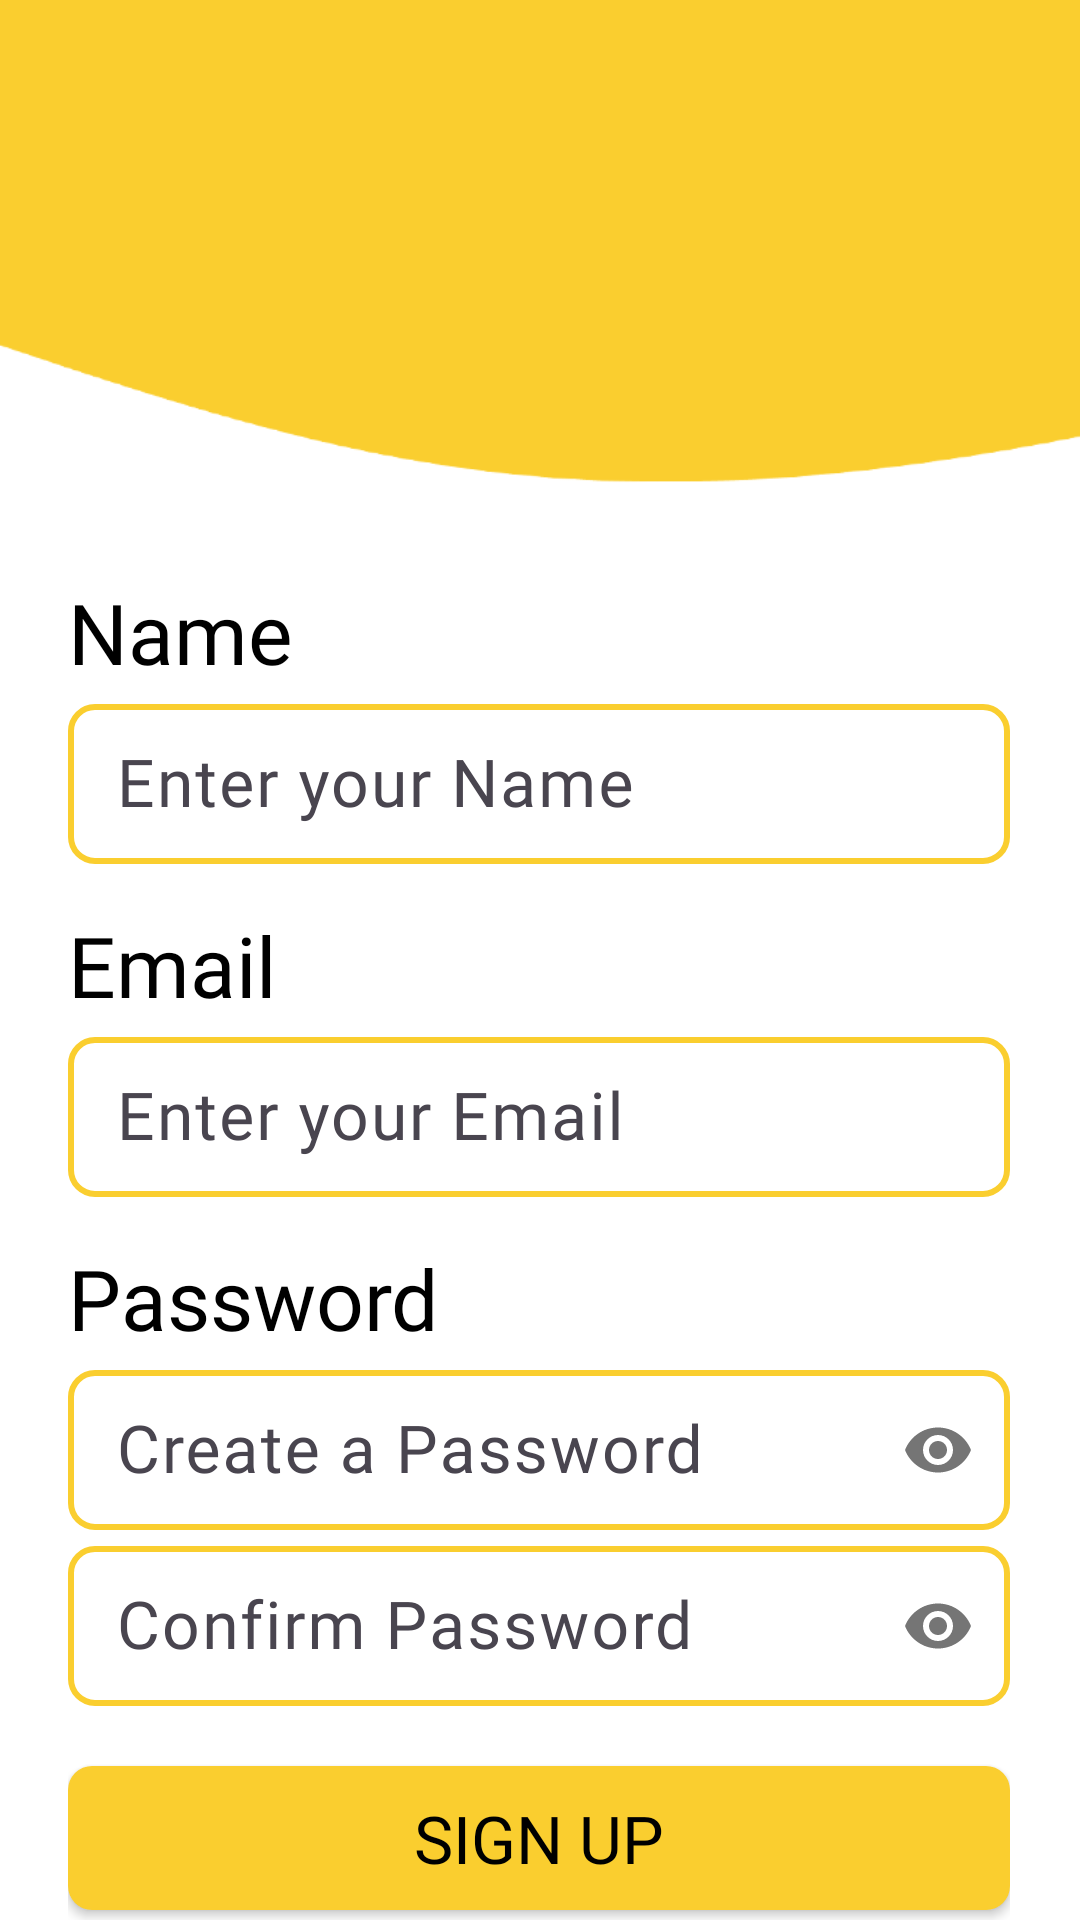

Produce the Android XML layout that renders to this screen, including the resource entries it uses.
<!-- AndroidManifest.xml: application theme Theme.OptiStock -->
<!-- res/layout/activity_signup.xml -->
<?xml version="1.0" encoding="utf-8"?>
<androidx.constraintlayout.widget.ConstraintLayout xmlns:android="http://schemas.android.com/apk/res/android"
    xmlns:app="http://schemas.android.com/apk/res-auto"
    xmlns:tools="http://schemas.android.com/tools"
    android:layout_width="match_parent"
    android:layout_height="match_parent"
    android:orientation="vertical"
    android:background="@drawable/background"
    tools:context=".signup">

    <LinearLayout
        android:layout_width="314dp"
        android:layout_height="481dp"
        android:layout_marginStart="1dp"
        android:layout_marginTop="192dp"
        android:layout_marginEnd="1dp"
        android:orientation="vertical"
        app:layout_constraintEnd_toEndOf="parent"
        app:layout_constraintHorizontal_bias="0.494"
        app:layout_constraintStart_toStartOf="parent"
        app:layout_constraintTop_toTopOf="parent"
        tools:ignore="TextSizeCheck">

        <TextView
            android:id="@+id/textView2"
            android:layout_width="match_parent"
            android:layout_height="wrap_content"
            android:fontFamily="@font/future"
            android:gravity=""
            android:text="@string/name"
            android:textColor="@color/black"
            android:textSize="28sp" />

        <com.google.android.material.textfield.TextInputLayout
            android:layout_width="match_parent"
            android:layout_height="wrap_content">

            <EditText
                android:id="@+id/username_entry"
                android:layout_width="match_parent"
                android:layout_height="wrap_content"
                android:layout_marginTop="10dp"
                android:autofillHints=""
                android:background="@drawable/editor_background_design"
                android:fontFamily="@font/future"
                android:hint="@string/enter_your_name"
                android:inputType="textPersonName"
                android:padding="12dp"
                android:textColor="@color/black"
                android:textSize="22sp" />
        </com.google.android.material.textfield.TextInputLayout>

        <TextView
            android:id="@+id/textView1"
            android:layout_width="match_parent"
            android:layout_height="wrap_content"
            android:layout_marginTop="15dp"
            android:fontFamily="@font/future"
            android:gravity=""
            android:text="@string/email"
            android:textColor="@color/black"
            android:textSize="28sp" />

        <com.google.android.material.textfield.TextInputLayout
            android:layout_width="match_parent"
            android:layout_height="wrap_content">

            <EditText
                android:id="@+id/userEmail"
                android:layout_width="match_parent"
                android:layout_height="wrap_content"
                android:layout_marginTop="10dp"
                android:autofillHints=""
                android:background="@drawable/editor_background_design"
                android:fontFamily="@font/future"
                android:hint="@string/enter_your_email"
                android:inputType="textPersonName"
                android:padding="12sp"
                android:textColor="@color/black"
                android:textSize="22sp"
                tools:ignore="TextFields,TextSizeCheck" />
        </com.google.android.material.textfield.TextInputLayout>


        <TextView
            android:id="@+id/textView5"
            android:layout_width="match_parent"
            android:layout_height="wrap_content"
            android:layout_marginTop="15dp"
            android:fontFamily="@font/future"
            android:gravity=""
            android:text="@string/password"
            android:textColor="@color/black"
            android:textSize="28sp" />

        <com.google.android.material.textfield.TextInputLayout
            android:layout_width="match_parent"
            android:layout_height="wrap_content"
            app:passwordToggleEnabled="true">

            <EditText
                android:id="@+id/password1"
                android:layout_width="match_parent"
                android:layout_height="wrap_content"
                android:layout_marginTop="10dp"
                android:autofillHints=""
                android:background="@drawable/editor_background_design"
                android:fontFamily="@font/future"
                android:hint="@string/create_a_password"
                android:inputType="textPassword"
                android:padding="12dp"
                android:textColor="@color/black"
                android:textSize="22sp" />
        </com.google.android.material.textfield.TextInputLayout>

        <com.google.android.material.textfield.TextInputLayout
            android:layout_width="match_parent"
            android:layout_height="wrap_content"
            app:passwordToggleEnabled="true">

            <EditText
                android:id="@+id/password2"
                android:layout_width="match_parent"
                android:layout_height="wrap_content"
                android:layout_marginTop="10dp"
                android:autofillHints=""
                android:background="@drawable/editor_background_design"
                android:fontFamily="@font/future"
                android:hint="@string/confirm_password"
                android:inputType="textPassword"
                android:padding="12dp"
                android:textColor="@color/black"
                android:textSize="22sp" />
        </com.google.android.material.textfield.TextInputLayout>

        <androidx.appcompat.widget.AppCompatButton
            android:id="@+id/sign_up"
            android:layout_width="match_parent"
            android:layout_height="wrap_content"
            android:layout_marginTop="20dp"
            android:background="@drawable/button_background"
            android:fontFamily="@font/future"
            android:text="@string/sign_up"
            android:textColor="@color/black"
            android:textSize="22sp" />

        <TextView
            android:id="@+id/Textview_sign_in"
            android:layout_width="match_parent"
            android:layout_height="wrap_content"
            android:layout_marginTop="5dp"
            android:fontFamily="@font/future"
            android:gravity="center"
            android:text="@string/already_have_an_account_sign_in"
            android:textColor="@color/black" />


    </LinearLayout>

</androidx.constraintlayout.widget.ConstraintLayout>
<!-- resources referenced by this layout -->
<resources>
  <color name="black">#FF000000</color>
  <!-- drawable background: png bitmap (drawable, 10923 bytes) -->
  <!-- drawable button_background (drawable) -->
  <?xml version="1.0" encoding="utf-8"?>
  <selector xmlns:android="http://schemas.android.com/apk/res/android">
  <item>
      <shape android:shape="rectangle">
          <corners android:radius="8dp"/>
          <solid android:color="@color/yellow"/>
      </shape>
  </item>
  </selector>
  <!-- drawable editor_background_design (drawable) -->
  <shape xmlns:android="http://schemas.android.com/apk/res/android"
      android:shape="rectangle"
      >
      <solid android:color="@color/white" />
      <stroke
          android:width="2dp"
          android:color="@color/yellow" /> 
      <corners android:radius="8dp" /> 
  </shape>
  <string name="already_have_an_account_sign_in">Already have an account? Sign in</string>
  <string name="confirm_password">Confirm Password</string>
  <string name="create_a_password">Create a Password</string>
  <string name="email">Email</string>
  <string name="enter_your_email">Enter your Email</string>
  <string name="enter_your_name">Enter your Name</string>
  <string name="name">Name</string>
  <string name="password">Password</string>
  <string name="sign_up">Sign up</string>
  <style name="Theme.OptiStock" parent="Base.Theme.OptiStock" />
  <color name="yellow">#face2f</color>
  <color name="white">#FFFFFFFF</color>
  <style name="Base.Theme.OptiStock" parent="Theme.Material3.DayNight.NoActionBar">
          
          
      </style>
</resources>
